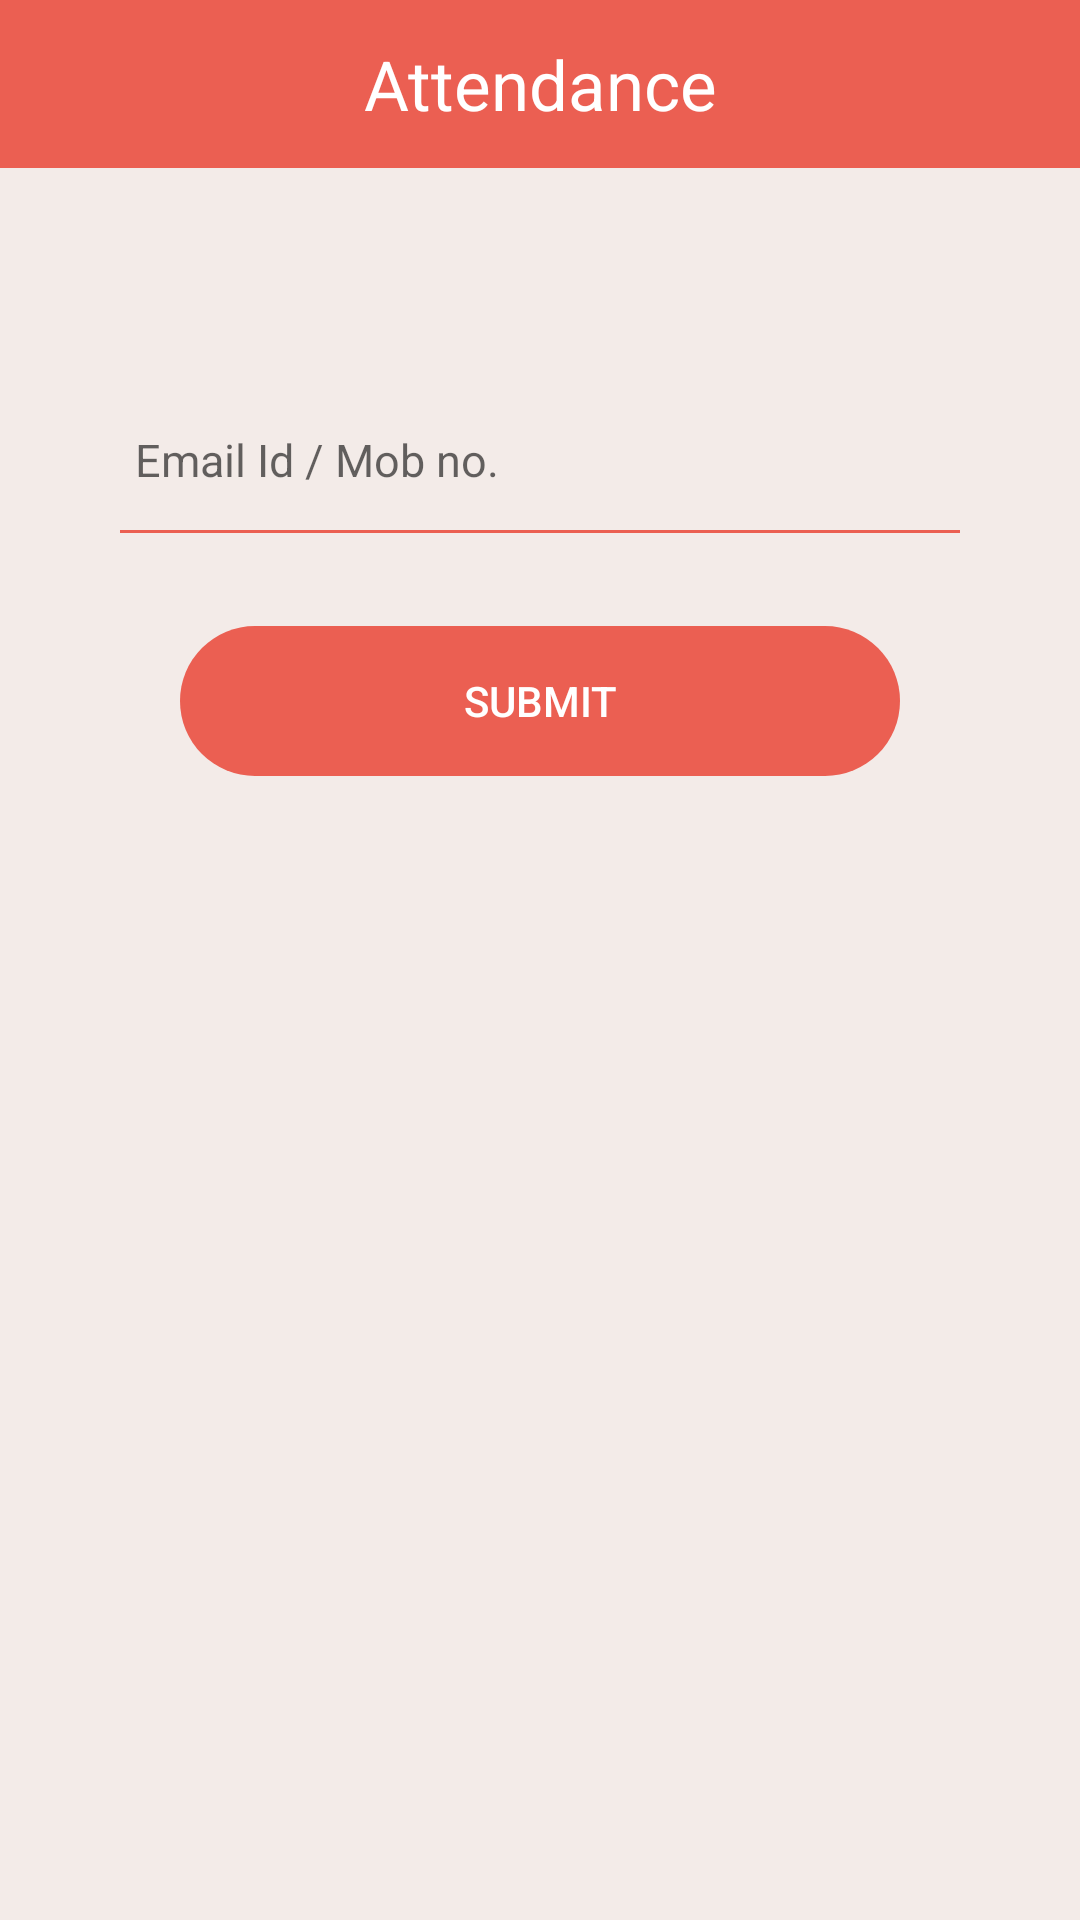

Here is an Android app screen rendered from its layout file. Give the layout XML and the strings, colors and styles it references.
<!-- AndroidManifest.xml: application theme AppTheme -->
<!-- res/layout/activity_forgot_password.xml -->
<LinearLayout xmlns:android="http://schemas.android.com/apk/res/android"
    xmlns:tools="http://schemas.android.com/tools"
    android:layout_width="fill_parent"
    android:layout_height="fill_parent"
    xmlns:app="http://schemas.android.com/apk/res-auto"
    android:orientation="vertical">

    <include
        layout="@layout/toolbar"
        android:id="@+id/toolbar_inner"/>

    <ScrollView xmlns:android="http://schemas.android.com/apk/res/android"
        android:layout_width="match_parent"
        android:layout_height="match_parent"
        android:fillViewport="true">

        <LinearLayout xmlns:android="http://schemas.android.com/apk/res/android"
            xmlns:tools="http://schemas.android.com/tools"
            android:layout_width="fill_parent"
            android:layout_height="fill_parent"
            android:orientation="vertical"
            android:background="@color/GreyBgColor"
            android:paddingBottom="10dp">

            <LinearLayout
                android:id="@+id/mail_mob_layout"
                android:layout_width="match_parent"
                android:layout_height="wrap_content"
                android:orientation="vertical"
                android:layout_marginTop="60dp">

                <android.support.design.widget.TextInputLayout
                    android:layout_width="match_parent"
                    android:layout_height="wrap_content"
                    android:layout_marginLeft="20dp"
                    android:layout_marginRight="20dp"
                    app:hintTextAppearance="@style/TextAppearance.App.TextInputLayoutRed">
                    
                <EditText
                    android:id="@+id/ed_email_mob"
                    android:layout_width="match_parent"
                    android:layout_height="50dp"
                    android:hint="Email Id / Mob no."
                    android:textSize="15sp"
                    android:paddingLeft="5dp"
                    android:singleLine="true"
                    android:textCursorDrawable="@drawable/red_cursor"
                    android:textColor="@color/EditTextLabelsColor"
                    android:textColorHint="@color/EditTextLabelsColor"
                    android:background="@drawable/edit_text_red"
                    android:layout_marginLeft="20dp"
                    android:layout_marginRight="20dp" />

                </android.support.design.widget.TextInputLayout>
                
                <Button
                    android:id="@+id/btn_frgt_submit"
                    android:layout_width="match_parent"
                    android:layout_height="50dp"
                    android:text="Submit"
                    android:textSize="14sp"
                    android:textColor="@color/WhiteTextColor"
                    android:textAllCaps="true"
                    android:layout_marginTop="30dp"
                    android:layout_marginLeft="60dp"
                    android:layout_marginRight="60dp"
                    android:stateListAnimator="@null"
                    android:background="@drawable/login_button"/>
            </LinearLayout>

            <LinearLayout
                android:id="@+id/otp_layout"
                android:layout_width="match_parent"
                android:layout_height="wrap_content"
                android:orientation="vertical"
                android:layout_marginTop="20dp"
                android:visibility="gone">

                <android.support.design.widget.TextInputLayout
                    android:layout_width="match_parent"
                    android:layout_height="wrap_content"
                    android:layout_marginLeft="20dp"
                    android:layout_marginRight="20dp"
                    app:hintTextAppearance="@style/TextAppearance.App.TextInputLayoutRed">
                    
                <EditText
                    android:id="@+id/ed_otp"
                    android:layout_width="match_parent"
                    android:layout_height="50dp"
                    android:hint="Enter Otp"
                    android:textSize="15sp"
                    android:textCursorDrawable="@drawable/red_cursor"
                    android:textColorHint="@color/EditTextLabelsColor"
                    android:background="@drawable/edit_text_red"
                    android:textColor="@color/EditTextLabelsColor"
                    android:singleLine="true"
                    android:inputType="number"
                    android:paddingLeft="5dp"
                    android:layout_marginLeft="20dp"
                    android:layout_marginRight="20dp"
                    android:layout_marginTop="20dp"/>

                </android.support.design.widget.TextInputLayout>
                <Button
                    android:id="@+id/btn_submit_otp"
                    android:layout_width="match_parent"
                    android:layout_height="50dp"
                    android:text="Submit"
                    android:textSize="14sp"
                    android:textColor="@color/WhiteTextColor"
                    android:textAllCaps="true"
                    android:layout_marginTop="30dp"
                    android:layout_marginLeft="60dp"
                    android:layout_marginRight="60dp"
                    android:stateListAnimator="@null"
                    android:visibility="gone"
                    android:background="@drawable/login_button"/>

                <android.support.design.widget.TextInputLayout
                    android:layout_width="match_parent"
                    android:layout_height="wrap_content"
                    android:layout_marginLeft="20dp"
                    android:layout_marginRight="20dp"
                    app:hintTextAppearance="@style/TextAppearance.App.TextInputLayoutRed">

                <EditText
                    android:id="@+id/ed_new_pass"
                    android:layout_width="match_parent"
                    android:layout_height="50dp"
                    android:hint="New Password"
                    android:textSize="15sp"
                    android:textCursorDrawable="@drawable/red_cursor"
                    android:textColorHint="@color/EditTextLabelsColor"
                    android:background="@drawable/edit_text_red"
                    android:textColor="@color/EditTextLabelsColor"
                    android:singleLine="true"
                    android:inputType="textPassword"
                    android:paddingLeft="5dp"
                    android:layout_marginLeft="20dp"
                    android:layout_marginRight="20dp"
                    android:layout_marginTop="20dp"/>

                </android.support.design.widget.TextInputLayout>
                
                <android.support.design.widget.TextInputLayout
                    android:id="@+id/to_text_input_layout"
                    android:layout_width="match_parent"
                    android:layout_height="wrap_content"
                    android:layout_marginLeft="20dp"
                    android:layout_marginRight="20dp"
                    app:hintTextAppearance="@style/TextAppearance.App.TextInputLayoutRed">
                <EditText
                    android:id="@+id/ed_cnfrm_pass"
                    android:layout_width="match_parent"
                    android:layout_height="50dp"
                    android:hint="Confirm Password"
                    android:textSize="15sp"
                    android:textCursorDrawable="@drawable/red_cursor"
                    android:textColorHint="@color/EditTextLabelsColor"
                    android:background="@drawable/edit_text_red"
                    android:textColor="@color/EditTextLabelsColor"
                    android:singleLine="true"
                    android:inputType="textPassword"
                    android:paddingLeft="5dp"
                    android:layout_marginLeft="20dp"
                    android:layout_marginRight="20dp"
                    android:layout_marginTop="20dp"/>
                </android.support.design.widget.TextInputLayout>

                <Button
                    android:id="@+id/btn_reset_pass"
                    android:layout_width="match_parent"
                    android:layout_height="50dp"
                    android:text="Reset"
                    android:textSize="14sp"
                    android:textColor="@color/WhiteTextColor"
                    android:textAllCaps="true"
                    android:layout_marginTop="50dp"
                    android:layout_marginLeft="60dp"
                    android:layout_marginRight="60dp"
                    android:stateListAnimator="@null"
                    android:background="@drawable/login_button"/>

            </LinearLayout>

        </LinearLayout>
    </ScrollView>
</LinearLayout>
<!-- res/layout/toolbar.xml (included above) -->
<android.support.v7.widget.Toolbar
    xmlns:android="http://schemas.android.com/apk/res/android"
    xmlns:local="http://schemas.android.com/apk/res-auto"
    android:id="@+id/toolbar_inner"
    android:layout_width="match_parent"
    android:layout_height="wrap_content"
    android:background="@color/RedBgColor"
    android:theme="@style/AppTheme"
    local:popupTheme="@style/AppTheme"
    local:theme="@style/AppTheme">

    <TextView
        android:layout_width="wrap_content"
        android:layout_height="wrap_content"
        android:text="Attendance"
        android:textSize="23sp"
        android:gravity="center"
        android:visibility="gone"
        android:textColor="@color/WhiteTextColor"
        android:layout_gravity="center_vertical"
        android:paddingRight="10dp"/>

    <TextView
        android:id="@+id/header_text"
        android:layout_width="wrap_content"
        android:layout_height="wrap_content"
        android:text="Attendance"
        android:textSize="23sp"
        android:gravity="center"
        android:textColor="@color/WhiteTextColor"
        android:layout_gravity="center" />

    <ImageView
        android:id="@+id/img_logout"
        android:layout_width="55dp"
        android:layout_height="55dp"
        android:gravity="right"
        android:src="@drawable/logout_menu_icon"
        android:layout_gravity="right"
        android:paddingRight="25dp"
        android:visibility="gone"/>

</android.support.v7.widget.Toolbar>
<!-- resources referenced by this layout -->
<resources>
  <color name="EditTextLabelsColor">#5a5a5a</color>
  <color name="GreyBgColor">#f3ebe8</color>
  <color name="RedBgColor">#eb5f52</color>
  <color name="WhiteTextColor">#ffffff</color>
  <!-- drawable edit_text_red (drawable) -->
  <layer-list xmlns:android="http://schemas.android.com/apk/res/android">
      <item
          android:top="-2dp"
          android:left="-2dp"
          android:right="-2dp"
          android:bottom="1dp"
          >
          <shape android:shape="rectangle">
              <stroke android:width="1dp" android:color="#eb5f52"/>
          </shape>
      </item>
  </layer-list>
  <!-- drawable login_button (drawable) -->
  <shape
      xmlns:android="http://schemas.android.com/apk/res/android"
      android:shape="rectangle">
  
      <solid android:color="#eb5f52" />
  
      <corners android:radius="50dp" />
  
  
  </shape>
  <!-- drawable logout_menu_icon: png bitmap (drawable, 239 bytes) -->
  <!-- drawable red_cursor (drawable) -->
  <?xml version="1.0" encoding="utf-8"?>
  <shape xmlns:android="http://schemas.android.com/apk/res/android"
      android:shape="rectangle" >
  
      <solid android:color="#eb5f52" />
  
      <size android:width="1.5dp" />
  
  </shape>
  <style name="AppTheme" parent="Theme.AppCompat.Light.NoActionBar">
          
          <item name="colorPrimary">@color/colorPrimary</item>
          <item name="colorPrimaryDark">@color/colorPrimaryDark</item>
          <item name="colorAccent">@color/colorAccent</item>
          <item name="drawerArrowStyle">@style/MyDrawerArrowToggle</item>
      </style>
  <style name="TextAppearance.App.TextInputLayoutRed" parent="@android:style/TextAppearance">
          <item name="android:textColor">@color/RedTextColor</item>
          <item name="android:textSize">14sp</item>
          <item name="colorControlNormal">#FFF</item>
      </style>
  <color name="colorPrimary">#f77c71</color>
  <color name="colorPrimaryDark">#eb5f52</color>
  <color name="colorAccent">#FF4081</color>
  <style name="MyDrawerArrowToggle" parent="Widget.AppCompat.DrawerArrowToggle">
          <item name="color">@color/WhiteTextColor</item>
      </style>
  <color name="RedTextColor">#eb5f52</color>
</resources>
